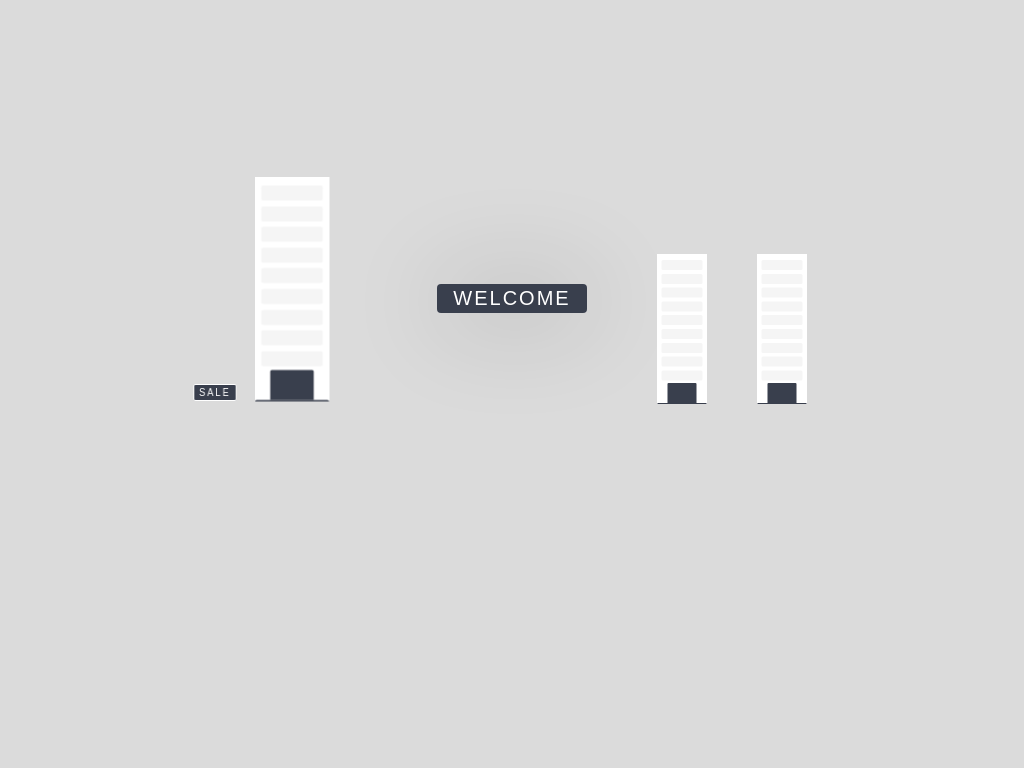

Give the HTML and CSS whose rendering is this image.

<!-- file: index.html -->
<!DOCTYPE html>
<html lang="en" >
<head>
  <meta charset="UTF-8">
  <title>3D City Animation Pure CSS</title>
  <link rel="stylesheet" href="./style.css">

</head>
<body>
<!-- partial:index.partial.html -->
<main>
    <div class="way way-l">
        <div class="cube">
            <div class="cube__face cube__face--front">
                <div class="cube__window cube__window-light-1"></div>
                <div class="cube__window"></div>
                <div class="cube__window cube__window-light-5"></div>
                <div class="cube__window"></div>
                <div class="cube__window cube__window-light-3"></div>
                <div class="cube__window cube__window-light-1"></div>
                <div class="cube__window"></div>
                <div class="cube__window"></div>
                <div class="cube__window cube__window-light-5"></div>
                <div class="cube__door"></div>
            </div>
            <div class="cube__face cube__face--back">
                <div class="cube__window cube__window-light-1"></div>
                <div class="cube__window"></div>
                <div class="cube__window"></div>
                <div class="cube__window cube__window-light-2"></div>
                <div class="cube__window"></div>
                <div class="cube__window cube__window-light-3"></div>
                <div class="cube__window cube__window-light-1"></div>
                <div class="cube__window"></div>
                <div class="cube__window"></div>
                <div class="cube__window cube__window-light-2"></div>
            </div>
            <div class="cube__face cube__face--right">
                <div class="cube__window cube__window-light-2"></div>
                <div class="cube__window"></div>
                <div class="cube__window cube__window-light-1"></div>
                <div class="cube__window"></div>
                <div class="cube__window "></div>
                <div class="cube__window"></div>
                <div class="cube__window cube__window-light-5"></div>
                <div class="cube__window "></div>
                <div class="cube__window"></div>
                <div class="cube__window cube__window-light-2"></div>
            </div>
            <div class="cube__face cube__face--left">
                <div class="cube__window cube__window-light-3"></div>
                <div class="cube__window"></div>
                <div class="cube__window cube__window-light-5"></div>
                <div class="cube__window "></div>
                <div class="cube__window "></div>
                <div class="cube__window cube__window-light-1"></div>
                <div class="cube__window"></div>
                <div class="cube__window cube__window-light-4"></div>
                <div class="cube__window"></div>
                <div class="cube__window"></div>
            </div>
            <div class="cube__face cube__face--top"></div>
            <div class="cube__face cube__face--bottom"></div>
        </div>
    </div>
    <div class="way way-r">
        <div class="cube">
            <div class="cube__face cube__face--front">
                <div class="cube__window "></div>
                <div class="cube__window"></div>
                <div class="cube__window cube__window-light-2"></div>
                <div class="cube__window"></div>
                <div class="cube__window "></div>
                <div class="cube__window cube__window-light-2"></div>
                <div class="cube__window"></div>
                <div class="cube__window cube__window-light-2"></div>
                <div class="cube__window cube__window-light-1"></div>
                <div class="cube__door"></div>
            </div>
            <div class="cube__face cube__face--back">
                <div class="cube__window cube__window-light-1"></div>
                <div class="cube__window"></div>
                <div class="cube__window"></div>
                <div class="cube__window cube__window-light-2"></div>
                <div class="cube__window cube__window-light-1"></div>
                <div class="cube__window"></div>
                <div class="cube__window"></div>
                <div class="cube__window cube__window-light-2"></div>
                <div class="cube__window"></div>
                <div class="cube__window cube__window-light-2"></div>
            </div>
            <div class="cube__face cube__face--right">
                <div class="cube__window cube__window-light-2"></div>
                <div class="cube__window"></div>
                <div class="cube__window cube__window-light-4"></div>
                <div class="cube__window cube__window-light-3"></div>
                <div class="cube__window cube__window-light-2"></div>
                <div class="cube__window cube__window-light-3"></div>
                <div class="cube__window cube__window-light-5"></div>
                <div class="cube__window cube__window-light-1"></div>
                <div class="cube__window cube__window-light-5"></div>
                <div class="cube__window "></div>
            </div>
            <div class="cube__face cube__face--left">
                <div class="cube__window cube__window-light-5"></div>
                <div class="cube__window"></div>
                <div class="cube__window cube__window-light-5"></div>
                <div class="cube__window cube__window-light-3"></div>
                <div class="cube__window cube__window-light-1"></div>
                <div class="cube__window cube__window-light-2"></div>
                <div class="cube__window"></div>
                <div class="cube__window cube__window-light-3"></div>
                <div class="cube__window"></div>
                <div class="cube__window cube__window-light-4"></div>
            </div>
            <div class="cube__face cube__face--top"></div>
            <div class="cube__face cube__face--bottom"></div>
        </div>
        <div class="cube">
            <div class="cube__face cube__face--front">
                <div class="cube__window "></div>
                <div class="cube__window"></div>
                <div class="cube__window "></div>
                <div class="cube__window"></div>
                <div class="cube__window cube__window-light-5"></div>
                <div class="cube__window cube__window-light-2"></div>
                <div class="cube__window"></div>
                <div class="cube__window cube__window-light-3"></div>
                <div class="cube__window cube__window-light-4"></div>
                <div class="cube__door"></div>
            </div>
            <div class="cube__face cube__face--back">
                <div class="cube__window cube__window-light-2"></div>
                <div class="cube__window"></div>
                <div class="cube__window"></div>
                <div class="cube__window cube__window-light-2"></div>
                <div class="cube__window "></div>
                <div class="cube__window"></div>
                <div class="cube__window cube__window-light-3"></div>
                <div class="cube__window cube__window-light-2"></div>
                <div class="cube__window"></div>
                <div class="cube__window cube__window-light-2"></div>
            </div>
            <div class="cube__face cube__face--right">
                <div class="cube__window cube__window-light-2"></div>
                <div class="cube__window"></div>
                <div class="cube__window cube__window-light-4"></div>
                <div class="cube__window cube__window-light-1"></div>
                <div class="cube__window "></div>
                <div class="cube__window "></div>
                <div class="cube__window "></div>
                <div class="cube__window "></div>
                <div class="cube__window cube__window-light-5"></div>
                <div class="cube__window "></div>
            </div>
            <div class="cube__face cube__face--left">
                <div class="cube__window cube__window-light-5"></div>
                <div class="cube__window"></div>
                <div class="cube__window "></div>
                <div class="cube__window "></div>
                <div class="cube__window "></div>
                <div class="cube__window "></div>
                <div class="cube__window"></div>
                <div class="cube__window cube__window-light-3"></div>
                <div class="cube__window"></div>
                <div class="cube__window cube__window-light-4"></div>
            </div>
            <div class="cube__face cube__face--top"></div>
            <div class="cube__face cube__face--bottom"></div>
        </div>
    </div>
    <div class="bridge bridge-l">
    </div>
    <div class="bridge bridge-r"></div>
    <span class="ad">SALE</span>
    <span class="txt" id="txt">WELCOME</span>

    <div class="truck">
        <div class="truck-f">
            <div class="truck-f__face truck-f--front">
                <div class="truck__handle"></div>
            </div>
            <div class="truck-f__face truck-f--back">
                <div class="truck__handle"></div>
            </div>
            <div class="truck-f__face truck-f--left"></div>
            <div class="truck-f__face truck-f--righ"></div>
            <div class="truck-f__face truck-f--top"></div>
            <div class="truck-f__face truck-f--bottom"></div>
        </div>
        <div class="truck-b">
            <div class="truck-b__face truck-b--front">
                <span class="truck__txt"></span>
            </div>
            <div class="truck-b__face truck-b--back">
                <span class="truck__txt"></span>
            </div>
            <div class="truck-b__face truck-b--left"></div>
            <div class="truck-b__face truck-b--right"></div>
            <div class="truck-b__face truck-b--top"></div>
            <div class="truck-b__face truck-b--bottom"></div>
        </div>

        <div class="truck-ls">
            <div class="truck-l"></div>
            <div class="truck-l"></div>
            <div class="truck-l"></div>
        </div>

        <div class="truck-w truck-w--lf"></div>
        <div class="truck-w truck-w--lb"></div>
        <div class="truck-w truck-w--rf"></div>
        <div class="truck-w truck-w--rb"></div>
        <div class="truck-w truck-w--rf-2"></div>
        <div class="truck-w truck-w--rb-2"></div>

    </div>

</main>
<!-- partial -->
  <script  src="./script.js"></script>

</body>
</html>

/* file: style.css */
/* Variables */
:root {
    --bg: #DBDBDB;
    --gray: #393F4D;
    --gray-l: #f5f5f5;
    --cyan: #B6E4E6;
    --green: #51E5FF;
    --yellow: #FDE74C;
}
/* Reset */
*, *::after, *::before {
	margin: 0;
	padding: 0;
	box-sizing: border-box;
    text-rendering: optimizeLegibility;
    user-select: none;
}
/* Tag */
html{
    font-family: sans-serif;
}
body{
    display: flex;
    justify-content: center;
    align-items: center;
    width: 100%;
    min-height: 100vh;
    background: var(--bg);
}
main{
    min-width: 800px;
    height: 300px;
    position: relative;
    transform-style: preserve-3d;
    animation: rotate-container 10s infinite ease-in-out alternate;
}
/* Components */
.way{
    position: absolute;
    top: 0;
    width: 350px;
    height: 350px;
    background: var(--gray);
    border: 50px solid var(--gray-l);
    transform: rotateX(90deg);
    transform-style: preserve-3d;
    border-radius: 15px;
    box-shadow: 2px 2px 100px 0px rgba(0,0,0,0.1);

}
.way-l{ left: 0; }
.way-r{
    right: 0;
    display: flex;
}
.ad{
    position: absolute;
    top: 150px;
    left: 80px;
    transform: rotateY(-20deg);
    font-size: 10px;
    padding: 2px 5px;
    letter-spacing: 2px;
    border-radius: 2px;
    color: white;
    background: var(--gray);
    border: 1px solid white;
    animation: ad-sale 1s linear infinite 1s;
}
.txt{
    position: absolute;
    top: 50px;
    left: calc(50% - 75px);
    width: 150px;

    font-size: 20px;
    padding: 3px 5px;
    letter-spacing: 2px;
    text-align: center;
    color: white;
    background: var(--gray);
    border-radius: 4px;

    box-shadow: 3px 3px 100px 3px rgba(0,0,0,0.2);

}
.way-r .cube{
    height: 300px;
    width: 100px;
    transform:
            rotateX(90deg)
            rotateY(180deg)
            rotateZ(180deg)
            translateY(-80px)
            translateX(20px)
            translateZ(-10px)
            scale(.5);
    ;
}
.bridge{
    width: 50px;
    height: 100px;
    background: var(--green);
    position: absolute;
}
.bridge-l{
    transform:
        rotateX(90deg)
        rotateZ(90deg)
        translateY(-275px)
        translateZ(-125px)
        translateX(150px);
    animation: move-bridge-l 15s linear infinite;
    border-top: 5px solid var(--gray);
    border-bottom: 5px solid var(--gray);
}
.bridge-r{
    transform:
        rotateX(90deg)
        rotateZ(90deg)
        translateY(-475px)
        translateZ(-125px)
        translateX(150px);
    animation: move-bridge-r 15s linear infinite;
    border-top: 5px solid var(--gray);
    border-bottom: 5px solid var(--gray);
}
.cube{
    height: 300px;
    width: 100px;
    position: relative;
    z-index:300;
    transform-style: preserve-3d;
    transform:
            rotateX(90deg)
            rotateY(180deg)
            rotateZ(180deg)
            translateY(-120px)
            translateX(80px)
            translateZ(-10px)
            scale(.75);
    ;
}
.cube__face{
    width: 100%;
    height: 100%;
    position: absolute;
    backface-visibility: hidden;
    display: flex;
    justify-content: center;
    align-items: flex-start;
    flex-direction: row;
    flex-wrap: wrap;
    padding-top: 5px;
    padding-bottom: 20px;
    background: white;
    border: 2px solid white;
    border-bottom: 2px solid var(--gray);
}

.cube__face:hover{
    border: 2px solid var(--green);
    cursor: pointer;
}
.cube__window{
    height: 20px;
    width: 100px;
    margin: 5px 7px 0px;
    border-radius: 3px;
    background: var(--gray-l);
}
.cube__window-light-1{ animation: window-light 4.8s linear infinite .25s;}
.cube__window-light-2{ animation: window-light 3.3s linear infinite;}
.cube__window-light-3{ animation: window-light 4.2s linear infinite 2s;}
.cube__window-light-4{ animation: window-light 3s linear infinite;}
.cube__window-light-5{ animation: window-light 2.5s linear infinite 1s;}
.cube__door{
    height: 40px;
    width: 60%;
    background: var(--gray);
    border-top-left-radius:  2px;
    border-top-right-radius:  2px;
    align-self: flex-end;
    border-bottom: 0;
}
.cube__face--front{
    transform: rotateY(0deg) translateZ(50px);
    padding-bottom: 0px;
}
.cube__face--back{
    transform: rotateY(180deg) translateZ(50px);
}
.cube__face--right{
    transform: rotateY(90deg) translateZ(50px);
}
.cube__face--left{
    transform: rotateY(-90deg) translateZ(50px);
}
.cube__face--top{
    transform: rotateX( 90deg) translateZ(50px);
    height: 100px;
    border: 8px solid white;
    background: var(--gray-l);
}
.cube__face--bottom{
    transform: rotateX(-90deg) translateZ(250px);
    height: 100px;
    background-color: var(--gray);
}


.truck{
    display: flex;
    align-items: flex-end;
    height: 20px;
    width: 40px;
    transform-style: preserve-3d;
    position: relative;
    z-index: 100;
    transform:
        translateX(310px)
        translateY(150px)
        translateZ(150px)
        rotateY(-90deg);
    animation: truck-animation 15s linear infinite ;


}
    .truck-f{
        height: 13px;
        width: 10px;
        margin-right: 1px;
    }
        .truck-f__face{
            height: 13px;
            width: 10px;
            position: absolute;
            background: var(--cyan);
        }
        .truck-f--front{
            transform: rotateY(0deg) translateZ(5px);
            background-image:
                linear-gradient(
                    to bottom,
                    var(--cyan) 0px,
                    var(--cyan) 6px,
                    var(--green) 6px,
                    var(--green) 11px,
                    var(--gray) 11px
                );
        }
        .truck__handle{
            background: var(--gray);
            height: 1px;
            width: 3px;
        }
            .truck-f--front .truck__handle{
                transform: rotateY(0deg) translateX(6px) translateY(8px) translateZ(5px);
            }
        .truck-f--back{
            transform: rotateY(180deg) translateZ(5px);
            background-image:
                linear-gradient(
                    to bottom,
                    var(--cyan) 0px,
                    var(--cyan) 6px,
                    var(--green) 6px,
                    var(--green) 11px,
                    var(--gray) 11px
                );
        }
            .truck-f--back .truck__handle{
                transform: rotateY(180deg) translateX(-1px) translateY(8px) translateZ(5px);
            }
        .truck-f--left{
            transform: rotateY(-90deg) translateZ(5px);
            background-image:
                linear-gradient(
                    to bottom,
                    var(--cyan) 0px,
                    var(--cyan) 6px,
                    var(--green) 6px,
                    var(--green) 11px,
                    var(--gray) 11px
                );
        }
        .truck-f--right{
            transform: rotateY(90deg) translateZ(5px);
        }
        .truck-f--top{
            height: 10px;
            transform: rotateX(90deg) translateZ(5px);
            background-color: var(--green);
        }
        .truck-f--bottom{
            height: 10px;
            transform: rotateX(-90deg) translateZ(8px);
        }
    .truck-b{
        height: 20px;
        width: 30px;
    }
        .truck-b__face{
            height: 20px;
            width: 30px;
            position: absolute;
            background-color: white;
            display: flex;
            justify-content: center;
            align-items: center;
        }
        .truck-b--front{
            transform: rotateY(0deg) translateZ(5px);
            border-bottom: 2px solid var(--gray);
        }
        .truck-b--back{
            transform: rotateY(180deg) translateZ(5px);
            border-bottom: 2px solid var(--gray);
        }
        .truck-b--left{
            width: 10px;
            transform: rotateY(-90deg) translateZ(5px);
        }
        .truck-b--right{
            width: 10px;
            transform: rotateY(90deg) translateZ(25px);
            border-bottom: 2px solid var(--gray);
        }
        .truck-b--top{
            height: 10px;
            transform: rotateX(90deg) translateZ(5px);
        }
        .truck-b--bottom{
            height: 10px;
            transform: rotateX(-90deg) translateZ(15px);
        }

    .truck-ls{
        display: flex;
        justify-content: space-between;
        height: 2px;
        width: 8px;
        transform: rotateY(-90deg) translateY(-1px) translateZ(4px);
        position: absolute;
    }
        .truck-l{
            height: 1px;
            width: 1px;
            border-radius: 50%;
            background: var(--window);
        }
        .truck-l:nth-of-type(2){
            height: 1px;
            width: 3px;
            border-radius: 3px;
        }
        .truck-l:nth-of-type(1),
        .truck-l:nth-of-type(3){
            animation: truck-light .5s infinite ease-in;
        }

    .truck-w{
        height: 4px;
        width: 4px;
        border-radius: 50%;
        position: absolute;
        animation: truck-wheel .075s infinite linear alternate;
    }
    .truck-w--lf{
        transform: rotateY(0deg) translateX(1px) translateY(1.5px) translateZ(5px);
    }
    .truck-w--lb{
        transform: rotateY(180deg) translateX(-1px) translateY(1.5px) translateZ(5px);
    }
    .truck-w--rf{
        transform: rotateY(0deg) translateX(25px) translateY(1.5px) translateZ(5px);
    }
    .truck-w--rb{
        transform: rotateY(180deg) translateX(-25px) translateY(1.5px) translateZ(5px);
    }
    .truck-w--rf-2{
        transform: rotateY(0deg) translateX(30px) translateY(1.5px) translateZ(5px);
    }
    .truck-w--rb-2{
        transform: rotateY(180deg) translateX(-30px) translateY(1.5px) translateZ(5px);
    }
/* Animations */
@keyframes rotate-container {
    0%{
        transform:
            perspective(2000px)
            translateZ(-250px)
            rotate3d(-300,0,0,10deg)
            rotateY(-45deg);
    }
    100%{
        transform:
            perspective(2000px)
            translateZ(-250px)
            rotate3d(-300,0,0,15deg)
            rotateY(45deg);
    }
}

@keyframes move-bridge-l {
    0%, 25%, 26%, 100%{
        transform:
            rotateX(90deg)
            rotateZ(90deg)
            translateY(-275px)
            translateZ(-125px)
            translateX(150px);
        background: var(--yellow);
    }

    42%, 96%{
        transform:
            rotateX(90deg)
            rotateZ(90deg)
            translateY(-325px)
            translateZ(-125px)
            translateX(150px);
        background: var(--green);
    }

}
@keyframes move-bridge-r {
    0%, 25%, 26%, 100%{
        transform:
            rotateX(90deg)
            rotateZ(90deg)
            translateY(-475px)
            translateZ(-125px)
            translateX(150px);
        background: var(--yellow);

    }
    42%, 96%{
        transform:
            rotateX(90deg)
            rotateZ(90deg)
            translateY(-425px)
            translateZ(-125px)
            translateX(150px);
            background: var(--green);

    }
}
@keyframes truck-animation {
    0%{
        transform:
            translateX(310px)
            translateY(150px)
            translateZ(150px)
            scale(1.5)
            rotateY(-90deg);
    }
    9%{
        transform:
            translateX(310px)
            translateY(150px)
            translateZ(-150px)
            rotateY(-90deg);
    }
    10%{
        transform:
            translateX(310px)
            translateY(150px)
            translateZ(-150px)
            rotateY(0deg);
    }
    19%{
        transform:
            translateX(0px)
            translateY(150px)
            translateZ(-150px)
            rotateY(0deg);
    }
    20%{
        transform:
            translateX(0px)
            translateY(150px)
            translateZ(-150px)
            rotateY(90deg);
    }
    29%{
        transform:
            translateX(0px)
            translateY(150px)
            translateZ(150px)
            rotateY(90deg);
    }
    30%{
        transform:
            translateX(0px)
            translateY(150px)
            translateZ(150px)
            rotateY(180deg);
    }
    59%{
        transform:
            translateX(750px)
            translateY(150px)
            translateZ(150px)
            rotateY(180deg);
    }
    60%{
        transform:
            translateX(750px)
            translateY(150px)
            translateZ(150px)
            rotateY(270deg);
    }
    69%{
        transform:
            translateX(750px)
            translateY(150px)
            translateZ(-150px)
            rotateY(270deg);
    }
    70%{
        transform:
            translateX(750px)
            translateY(150px)
            translateZ(-150px)
            rotateY(360deg);
    }
    79%{
        transform:
            translateX(450px)
            translateY(150px)
            translateZ(-150px)
            rotateY(360deg);
    }
    80%{
        transform:
            translateX(450px)
            translateY(150px)
            translateZ(-150px)
            rotateY(450deg);
    }
    89%{
        transform:
            translateX(450px)
            translateY(150px)
            translateZ(150px)
            rotateY(450deg);
    }
    90%{
        transform:
            translateX(450px)
            translateY(150px)
            translateZ(150px)
            rotateY(360deg);
    }
    99%{
        transform:
            translateX(310px)
            translateY(150px)
            translateZ(150px)
            rotateY(360deg);
    }
    100%{
        transform:
            translateX(310px)
            translateY(150px)
            translateZ(150px)
            rotateY(360deg);
    }
}


@keyframes truck-light {
    0%{ opacity: .3; }
    100%{ opacity: 1; }
}
@keyframes truck-wheel {
    0%{
        border: 1px solid black;
        border-top: 1px solid var(--wheel);
        background: var(--gray-shadow);
    }
    25%{
        border: 1px solid black;
        border-right: 1px solid var(--wheel);
        background: var(--gray-shadow);
    }
    50%{
        border: 1px solid black;
        border-bottom: 1px solid var(--wheel);
        background: var(--gray-shadow);
    }
    100%{
        border: 1px solid black;
        border-lef: 1px solid var(--wheel);
        background: var(--gray-shadow);
    }
}
@keyframes window-light {
    0%, 50%{ background: var(--gray-l); }
    100%{ background: var(--cyan);}
}
@keyframes ad-sale {
    0%, 50%{ border: 2px solid white; }
    100%{  border: 2px solid var(--green);}
}